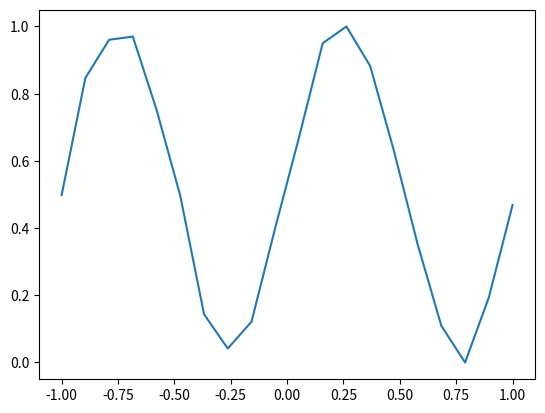

Reproduce this figure in Python. (Note: this script raises an exception after producing the figure.)
import numpy as np
import matplotlib.pyplot as plt

data_dim = 20
xx = np.linspace(-1, 1, data_dim)
gaussian_noise = + np.random.randn(data_dim) * 0.1
yy = np.sin(xx*2*np.pi) + gaussian_noise 
yy = (yy - np.min(yy)) / (np.max(yy) - np.min(yy))
plt.plot(xx, yy)
plt.show()

# Create dataset
dataset = np.empty((0, data_dim))
for i in range(300):
    gaussian_noise = + np.random.randn(data_dim) * 0.1
    noisy_sin = np.sin(xx*2*np.pi) + gaussian_noise
    noisy_sin = (noisy_sin - np.min(noisy_sin)) / (np.max(noisy_sin) - np.min(noisy_sin))
    noisy_sin = noisy_sin.reshape((-1, 20))
    dataset = np.concatenate([dataset, noisy_sin], axis=0)

np.savetxt("datasets/noisy_sinus.csv", dataset, delimiter=",")






